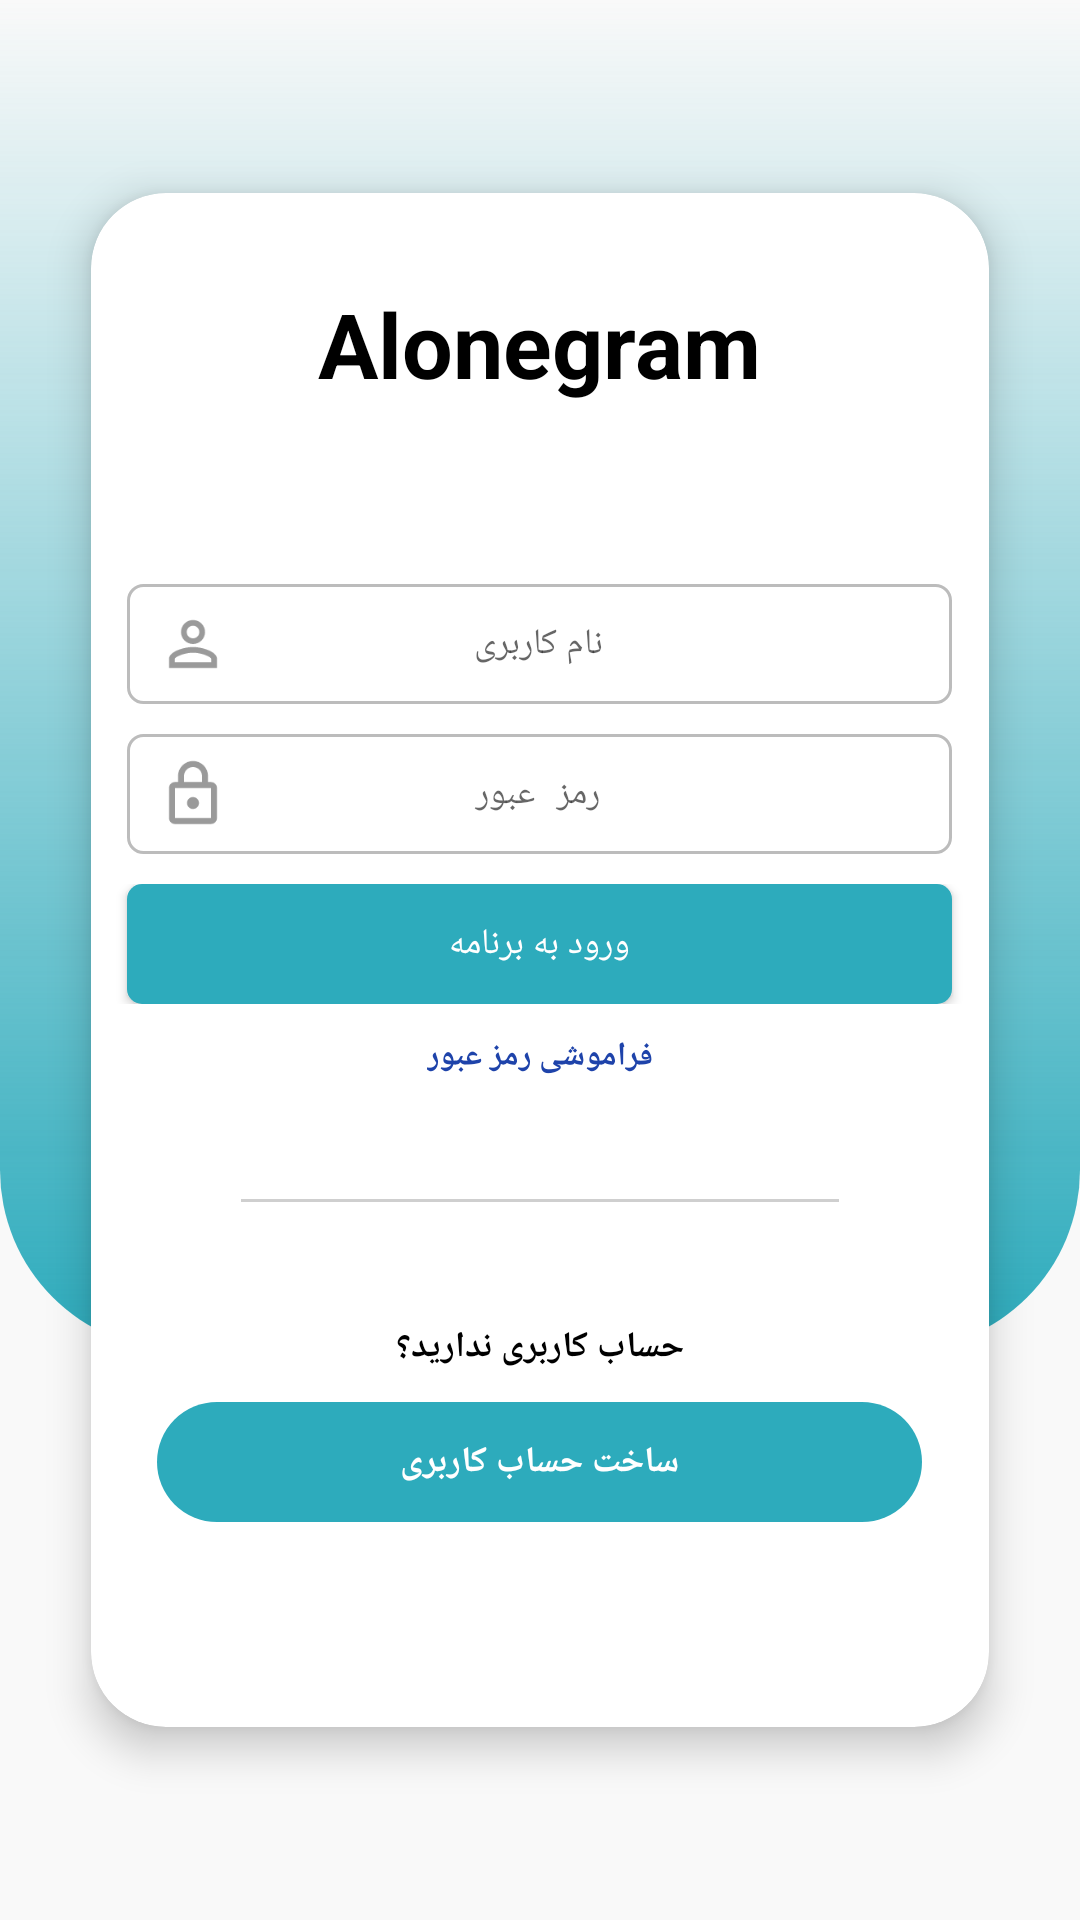

Write the Android layout XML for this screen, with the resource values it uses.
<!-- AndroidManifest.xml: activity theme AppTheme -->
<!-- res/layout/activity_login.xml -->
<?xml version="1.0" encoding="utf-8"?>
<FrameLayout xmlns:android="http://schemas.android.com/apk/res/android"
    xmlns:tools="http://schemas.android.com/tools"
    android:layout_width="match_parent"
    android:layout_height="match_parent"
    android:background="#F9F9F9"
    android:id="@+id/login_frame"
    xmlns:app="http://schemas.android.com/apk/res-auto">

    <ImageView
        android:layout_width="match_parent"
        android:layout_height="450dp"
        android:background="@drawable/login_button_bk"/>

    <androidx.cardview.widget.CardView
        android:layout_width="match_parent"
        android:layout_height="550dp"
        android:layout_marginLeft="15dp"
        android:layout_marginRight="15dp"
        android:layout_gravity="center"
        app:cardElevation="8dp"
        app:cardUseCompatPadding="true"
        app:cardCornerRadius="25dp"
        android:background="@drawable/bg_edittext"
        >

        <LinearLayout
            android:layout_width="match_parent"
            android:layout_height="match_parent"
            android:orientation="vertical"
            android:elevation="20dp">



            <TextView
                android:id="@+id/textView"
                android:layout_width="wrap_content"
                android:layout_height="wrap_content"
                android:layout_gravity="center_horizontal"
                android:text="@string/app_name"
                android:textColor="#000000"
                android:textSize="30dp"
                android:textStyle="bold"
                android:layout_marginTop="30dp"
                tools:ignore="MissingConstraints" />


            <EditText
                android:id="@+id/username"
                android:layout_width="275dp"
                android:layout_height="40dp"
                android:layout_gravity="center"
                android:drawableLeft="@drawable/user_icon_edit"
                android:gravity="center"
                android:paddingRight="35dp"
                android:paddingLeft="10dp"
                android:textSize="12dp"
                android:maxLength="30"
                android:hint="نام کاربری"
                android:layout_marginTop="60dp"
                android:background="@drawable/bg_edittext"
                android:digits="abcdefghijklmnopqrstuvwxyzABCDEFGHIJKLMNOPQRSTUVWXYZ12345678910_."/>


            <EditText
                android:id="@+id/password"
                android:layout_width="275dp"
                android:layout_height="40dp"
                android:layout_gravity="center"
                android:drawableLeft="@drawable/password"
                android:gravity="center"
                android:inputType="textPassword"
                android:paddingLeft="10dp"
                android:paddingRight="35dp"
                android:hint="رمز عبور"
                android:layout_marginTop="10dp"
                android:background="@drawable/bg_edittext"
                android:textSize="12dp" />

            <FrameLayout
                android:layout_width="match_parent"
                android:layout_height="wrap_content"
                android:orientation="vertical"
                android:layout_marginTop="10dp"
                >
                <Button
                    android:id="@+id/btn_login"
                    android:layout_width="275dp"
                    android:layout_height="40dp"
                    android:layout_gravity="center"
                    android:text="ورود به برنامه"
                    android:background="@drawable/s_selector_normal"
                    android:textColor="#ffffff"
                    android:textSize="12dp"
                    >

                </Button>


                <ProgressBar
                    android:id="@+id/progressBar"
                    style="?android:attr/progressBarStyle"
                    android:layout_width="23dp"
                    android:layout_height="23dp"
                    android:layout_gravity="center"
                    android:elevation="10dp"
                    android:indeterminateTint="#FFFFFF"
                    android:visibility="invisible" />


            </FrameLayout>


            <TextView
                android:id="@+id/forget_password"
                android:layout_width="wrap_content"
                android:layout_height="wrap_content"
                android:layout_gravity="center_horizontal"
                android:text="فراموشی رمز عبور"
                android:textColor="#1E43AA"
                android:textSize="11dp"
                android:layout_marginTop="10dp"
                android:textStyle="bold" />

            <View
                android:layout_width="match_parent"
                android:layout_height="1dp"
                android:layout_marginLeft="50dp"
                android:layout_marginTop="40dp"
                android:layout_marginRight="50dp"
                android:background="#CFCFCF" />

            <TextView
                android:id="@+id/textView2"
                android:layout_width="wrap_content"
                android:layout_height="wrap_content"
                android:layout_gravity="center_horizontal|bottom"
                android:text="@string/Do_not_have_an_account"
                android:textColor="#000000"
                android:textSize="12dp"
                android:layout_marginTop="40dp"
                android:textStyle="bold" />

            <Button
                android:id="@+id/create"
                style="?android:attr/borderlessButtonStyle"
                android:layout_width="255dp"
                android:layout_height="40dp"
                android:layout_gravity="center|bottom"
                android:background="@drawable/s_selector"
                android:text="@string/create_account"
                android:textAllCaps="false"
                android:textColor="#ffffff"
                android:textSize="12dp"
                android:layout_marginTop="10dp"
                android:textStyle="bold" />

        </LinearLayout>


    </androidx.cardview.widget.CardView>

</FrameLayout>
<!-- resources referenced by this layout -->
<resources>
  <!-- drawable bg_edittext (drawable) -->
  <?xml version="1.0" encoding="utf-8"?>
  <shape xmlns:android="http://schemas.android.com/apk/res/android"
      android:shape="rectangle">
      <corners android:radius="5dp"/>
      <solid android:color="#FFFFFF"/>
  
      <stroke android:width="1dp"
          android:color="#BCBCBC"/>
  
  </shape>
  <!-- drawable login_button_bk (drawable) -->
  <?xml version="1.0" encoding="utf-8"?>
  <layer-list xmlns:android="http://schemas.android.com/apk/res/android">
  
      <item>
  
          <shape xmlns:android="http://schemas.android.com/apk/res/android"
              android:shape="rectangle">
              <corners android:bottomRightRadius="60dp"
                  android:bottomLeftRadius="60dp"
                  />
                  <gradient
                      android:endColor="#2DABBC"
                      android:useLevel="false"
                      android:angle="270"/>
          </shape>
  
      </item>
  
  </layer-list>
  <!-- drawable password (drawable) -->
  <vector xmlns:android="http://schemas.android.com/apk/res/android"
      android:height="24dp"
      android:width="24dp"
      android:viewportWidth="24"
      android:viewportHeight="24">
      <path android:fillColor="#9A9A9A" android:pathData="M12,17C10.89,17 10,16.1 10,15C10,13.89 10.89,13 12,13A2,2 0 0,1 14,15A2,2 0 0,1 12,17M18,20V10H6V20H18M18,8A2,2 0 0,1 20,10V20A2,2 0 0,1 18,22H6C4.89,22 4,21.1 4,20V10C4,8.89 4.89,8 6,8H7V6A5,5 0 0,1 12,1A5,5 0 0,1 17,6V8H18M12,3A3,3 0 0,0 9,6V8H15V6A3,3 0 0,0 12,3Z" />
  </vector>
  <!-- drawable s_selector (drawable) -->
  <?xml version="1.0" encoding="utf-8"?>
  <selector xmlns:android="http://schemas.android.com/apk/res/android">
  
  <item android:drawable="@drawable/s_click" android:state_selected="true"/>
  <item android:drawable="@drawable/s_unclick" android:state_pressed="true"/>
  <item android:drawable="@drawable/s_click"/>
  
  </selector>
  <!-- drawable s_selector_normal (drawable) -->
  <?xml version="1.0" encoding="utf-8"?>
  <selector xmlns:android="http://schemas.android.com/apk/res/android">
  
  <item android:drawable="@drawable/s_click_normal" android:state_selected="true"/>
  <item android:drawable="@drawable/s_unclick_normal" android:state_pressed="true"/>
  <item android:drawable="@drawable/s_click_normal"/>
  
  </selector>
  <string name="Do_not_have_an_account">حساب کاربری ندارید؟</string>
  <string name="app_name">Alonegram</string>
  <string name="create_account">ساخت حساب کاربری</string>
  <style name="AppTheme" parent="BaseAppTheme" />
  <!-- drawable s_click (drawable) -->
  <?xml version="1.0" encoding="utf-8"?>
  <shape xmlns:android="http://schemas.android.com/apk/res/android"
      android:shape="rectangle">
  
      <corners android:radius="50dp"/>
      <solid android:color="#2DABBC"/>
  
  
  
  </shape>
  <!-- drawable s_unclick (drawable) -->
  <?xml version="1.0" encoding="utf-8"?>
  <shape xmlns:android="http://schemas.android.com/apk/res/android"
      android:shape="rectangle">
  
      <corners android:radius="50dp"/>
      <solid android:color="#3FB2DF"/>
  
  </shape>
  <!-- drawable s_click_normal (drawable) -->
  <?xml version="1.0" encoding="utf-8"?>
  <shape xmlns:android="http://schemas.android.com/apk/res/android"
      android:shape="rectangle">
  
      <corners android:radius="5dp"/>
      <solid android:color="#2DABBC"/>
  
  </shape>
  <!-- drawable s_unclick_normal (drawable) -->
  <?xml version="1.0" encoding="utf-8"?>
  <shape xmlns:android="http://schemas.android.com/apk/res/android"
      android:shape="rectangle">
  
      <corners android:radius="5dp"/>
      <solid android:color="#3FB2DF"/>
  
  </shape>
  <style name="BaseAppTheme" parent="Theme.AppCompat.Light.DarkActionBar">
          
          <item name="colorPrimary">#2DABBC</item>
          <item name="colorPrimaryDark">@color/colorPrimaryDark</item>
          <item name="colorAccent">@color/colorAccent</item>
  
      </style>
  <color name="colorPrimaryDark">#B1B1B1</color>
  <color name="colorAccent">#81A1FF</color>
</resources>
